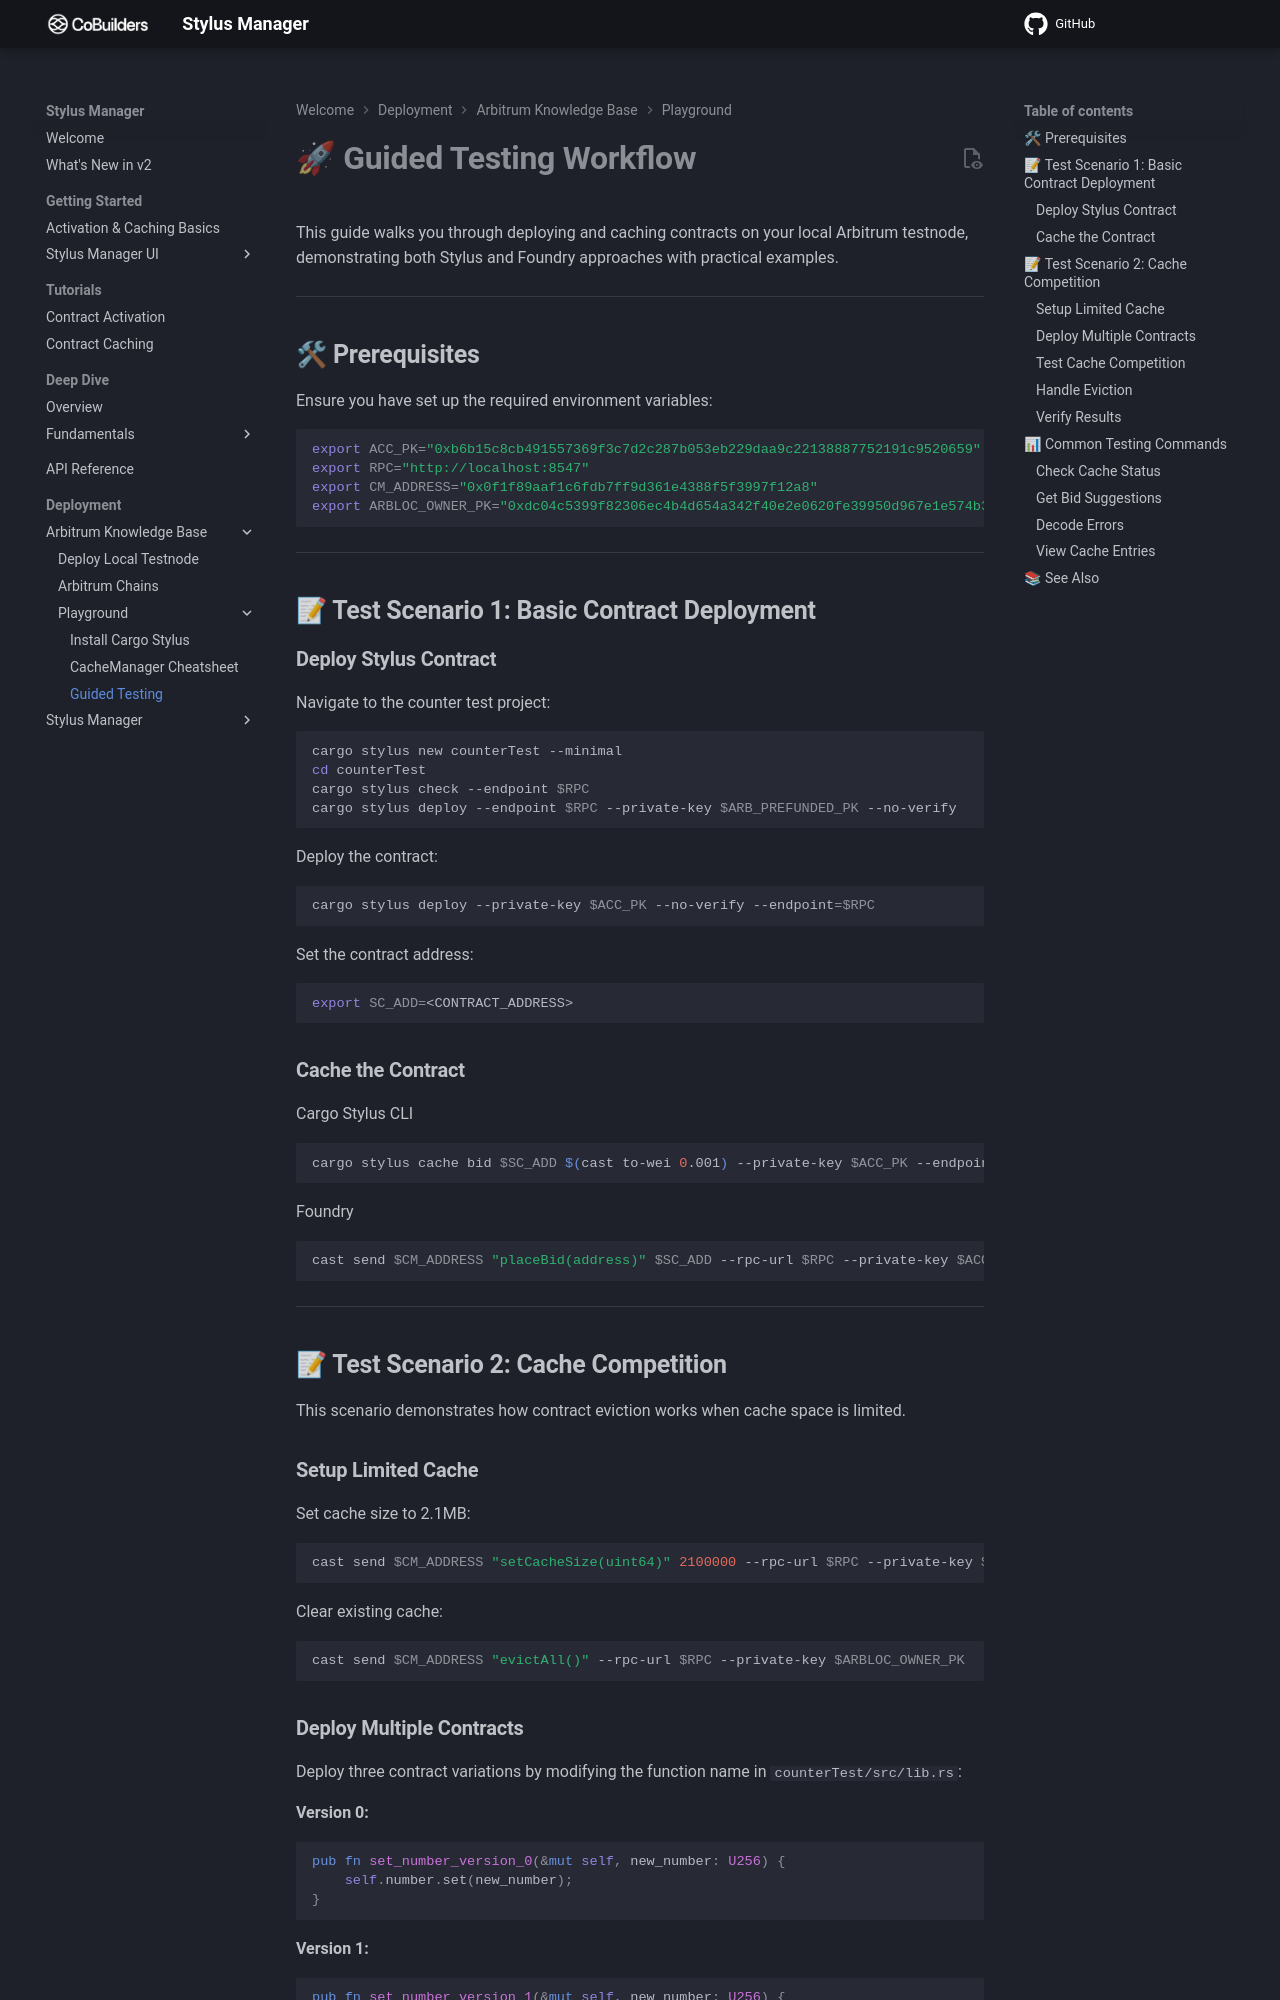

repository: CoBuilders-xyz/stylus-cm-deploy · page: local-deployment/arbitrum/playground/guided-testing/index.html · generator: mkdocs

# **🚀 Guided Testing Workflow**

This guide walks you through deploying and caching contracts on your local Arbitrum testnode, demonstrating both Stylus and Foundry approaches with practical examples.

---

## **🛠 Prerequisites**

Ensure you have set up the required environment variables:

```bash
export ACC_PK="0xb6b15c8cb491557369f3c7d2c287b053eb229daa9c22138887752191c9520659"
export RPC="http://localhost:8547"
export CM_ADDRESS="0x0f1f89aaf1c6fdb7ff9d361e4388f5f3997f12a8"
export ARBLOC_OWNER_PK="0xdc04c5399f82306ec4b4d654a342f40e2e0620fe39950d967e1e574b32d4dd36"
```

---

## **📝 Test Scenario 1: Basic Contract Deployment**

### **Deploy Stylus Contract**

Navigate to the counter test project:

```bash
cargo stylus new counterTest --minimal
cd counterTest
cargo stylus check --endpoint $RPC
cargo stylus deploy --endpoint $RPC --private-key $ARB_PREFUNDED_PK --no-verify
```

Deploy the contract:

```bash
cargo stylus deploy --private-key $ACC_PK --no-verify --endpoint=$RPC
```

Set the contract address:

```bash
export SC_ADD=<CONTRACT_ADDRESS>
```

### **Cache the Contract**

Cargo Stylus CLI

```bash
cargo stylus cache bid $SC_ADD $(cast to-wei 0.001) --private-key $ACC_PK --endpoint=$RPC
```

Foundry

```bash
cast send $CM_ADDRESS "placeBid(address)" $SC_ADD --rpc-url $RPC --private-key $ACC_PK --value $(cast to-wei 0.1)
```

---

## **📝 Test Scenario 2: Cache Competition**

This scenario demonstrates how contract eviction works when cache space is limited.

### **Setup Limited Cache**

Set cache size to 2.1MB:

```bash
cast send $CM_ADDRESS "setCacheSize(uint64)" 2100000 --rpc-url $RPC --private-key $ARBLOC_OWNER_PK
```

Clear existing cache:

```bash
cast send $CM_ADDRESS "evictAll()" --rpc-url $RPC --private-key $ARBLOC_OWNER_PK
```
